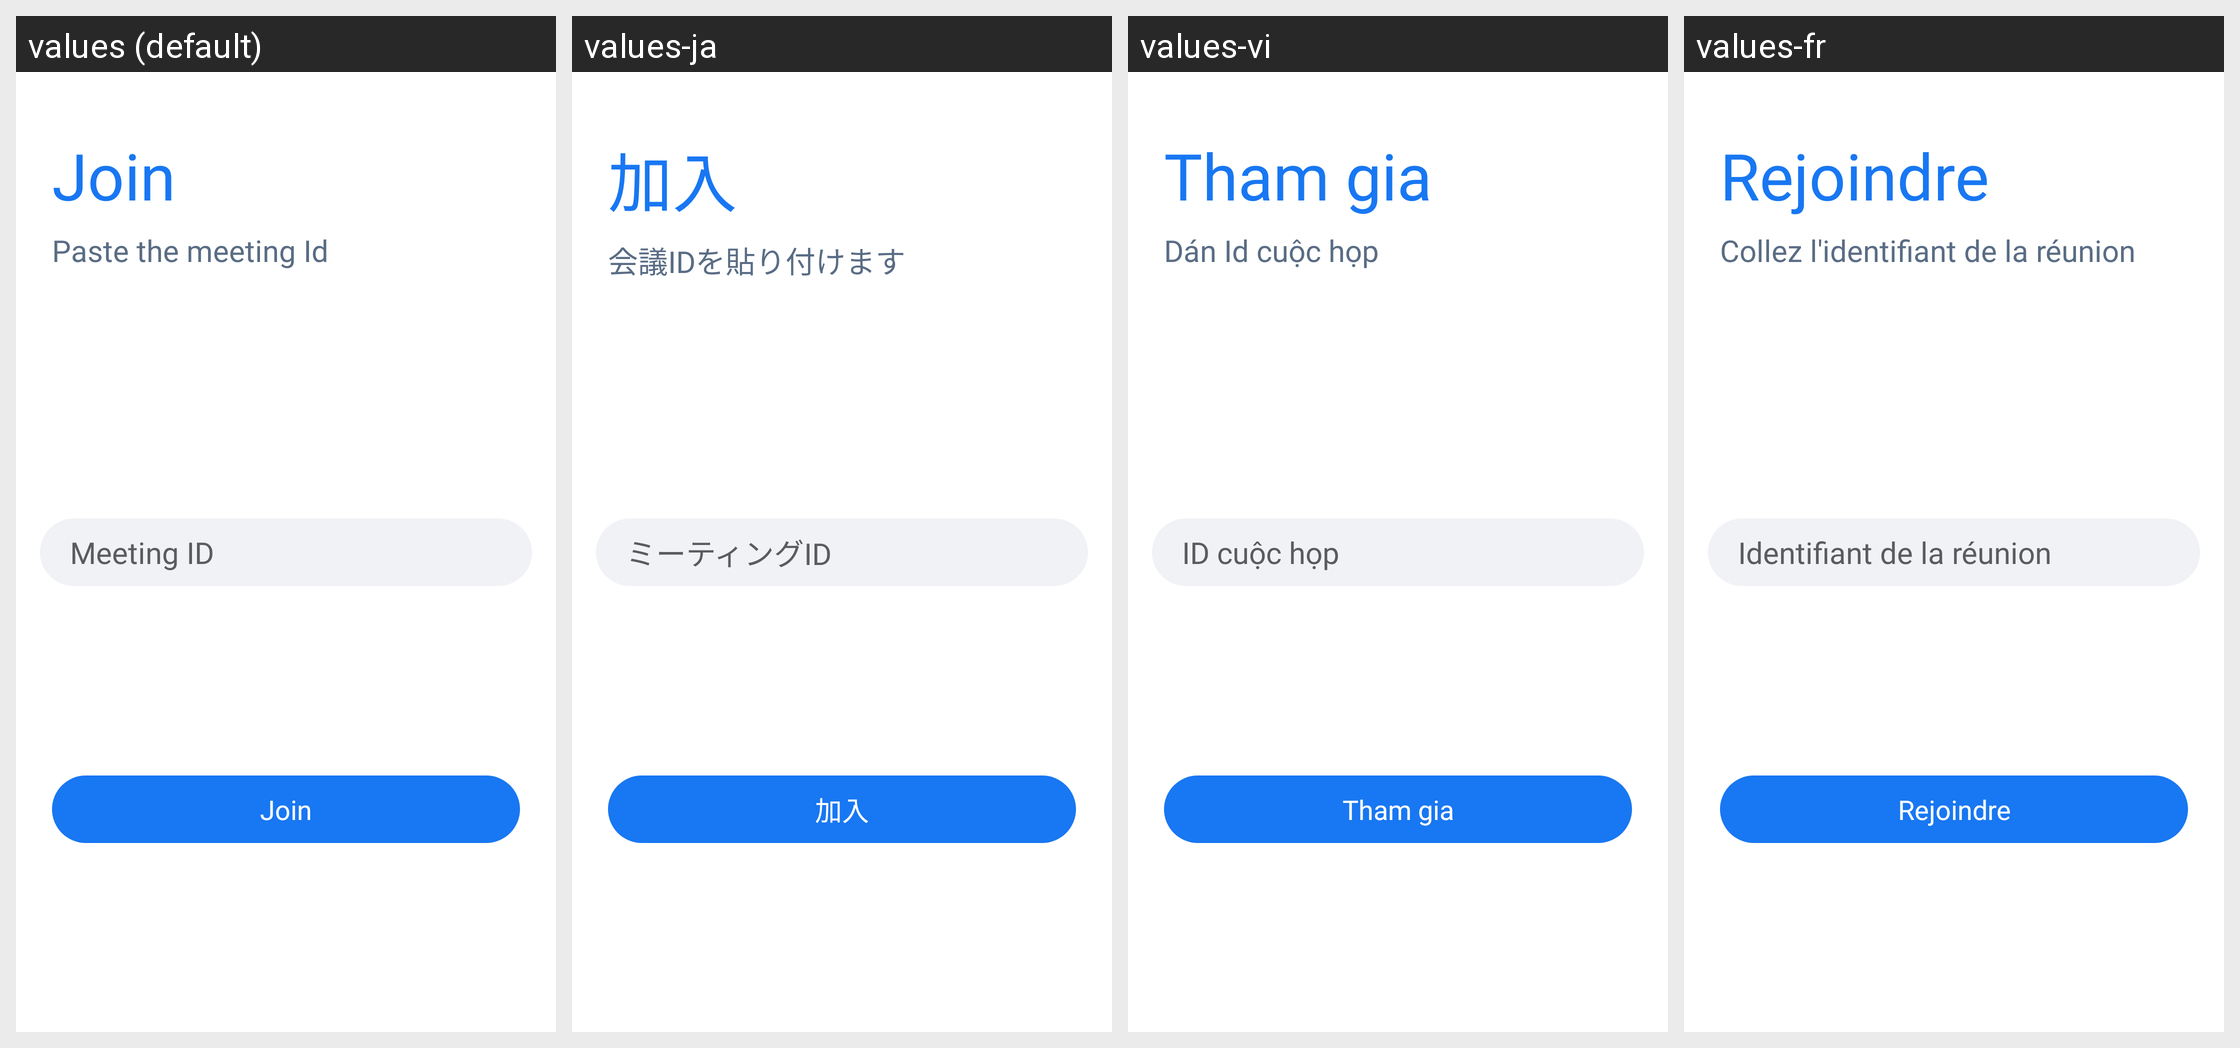

Locale-by-locale string values for the Android screen shown in this grid:
Android screen res/layout/join_meetings.xml rendered under 4 locales, left to right: values (default), values-ja, values-vi, values-fr. Device: Nexus 5 (rendered at 1080×1920; each locale shown at half size, 540×960, under a caption strip naming it); theme AppTheme.
Other locales in the repository, not shown: values-am, values-ar, values-bn, values-de, values-es, values-ha, values-hi, values-ig, values-it, values-ko, values-mr, values-nl, values-om, values-pt, values-ru, values-sn, values-sw, values-ta, values-te, values-tr, values-ur, values-yo, values-zh, values-zu.
Strings drawn on this screen, with the default value and each locale's value (text and hints the layout hard-codes, and strings that could not be matched under every locale, appear in the picture but are not listed):

join
  values: Join
  values-ja: 加入
  values-vi: Tham gia
  values-fr: Rejoindre

paste_the_meeting_id
  values: Paste the meeting Id
  values-ja: 会議IDを貼り付けます
  values-vi: Dán Id cuộc họp
  values-fr: Collez l'identifiant de la réunion

meeting_id
  values: Meeting ID
  values-ja: ミーティングID
  values-vi: ID cuộc họp
  values-fr: Identifiant de la réunion
